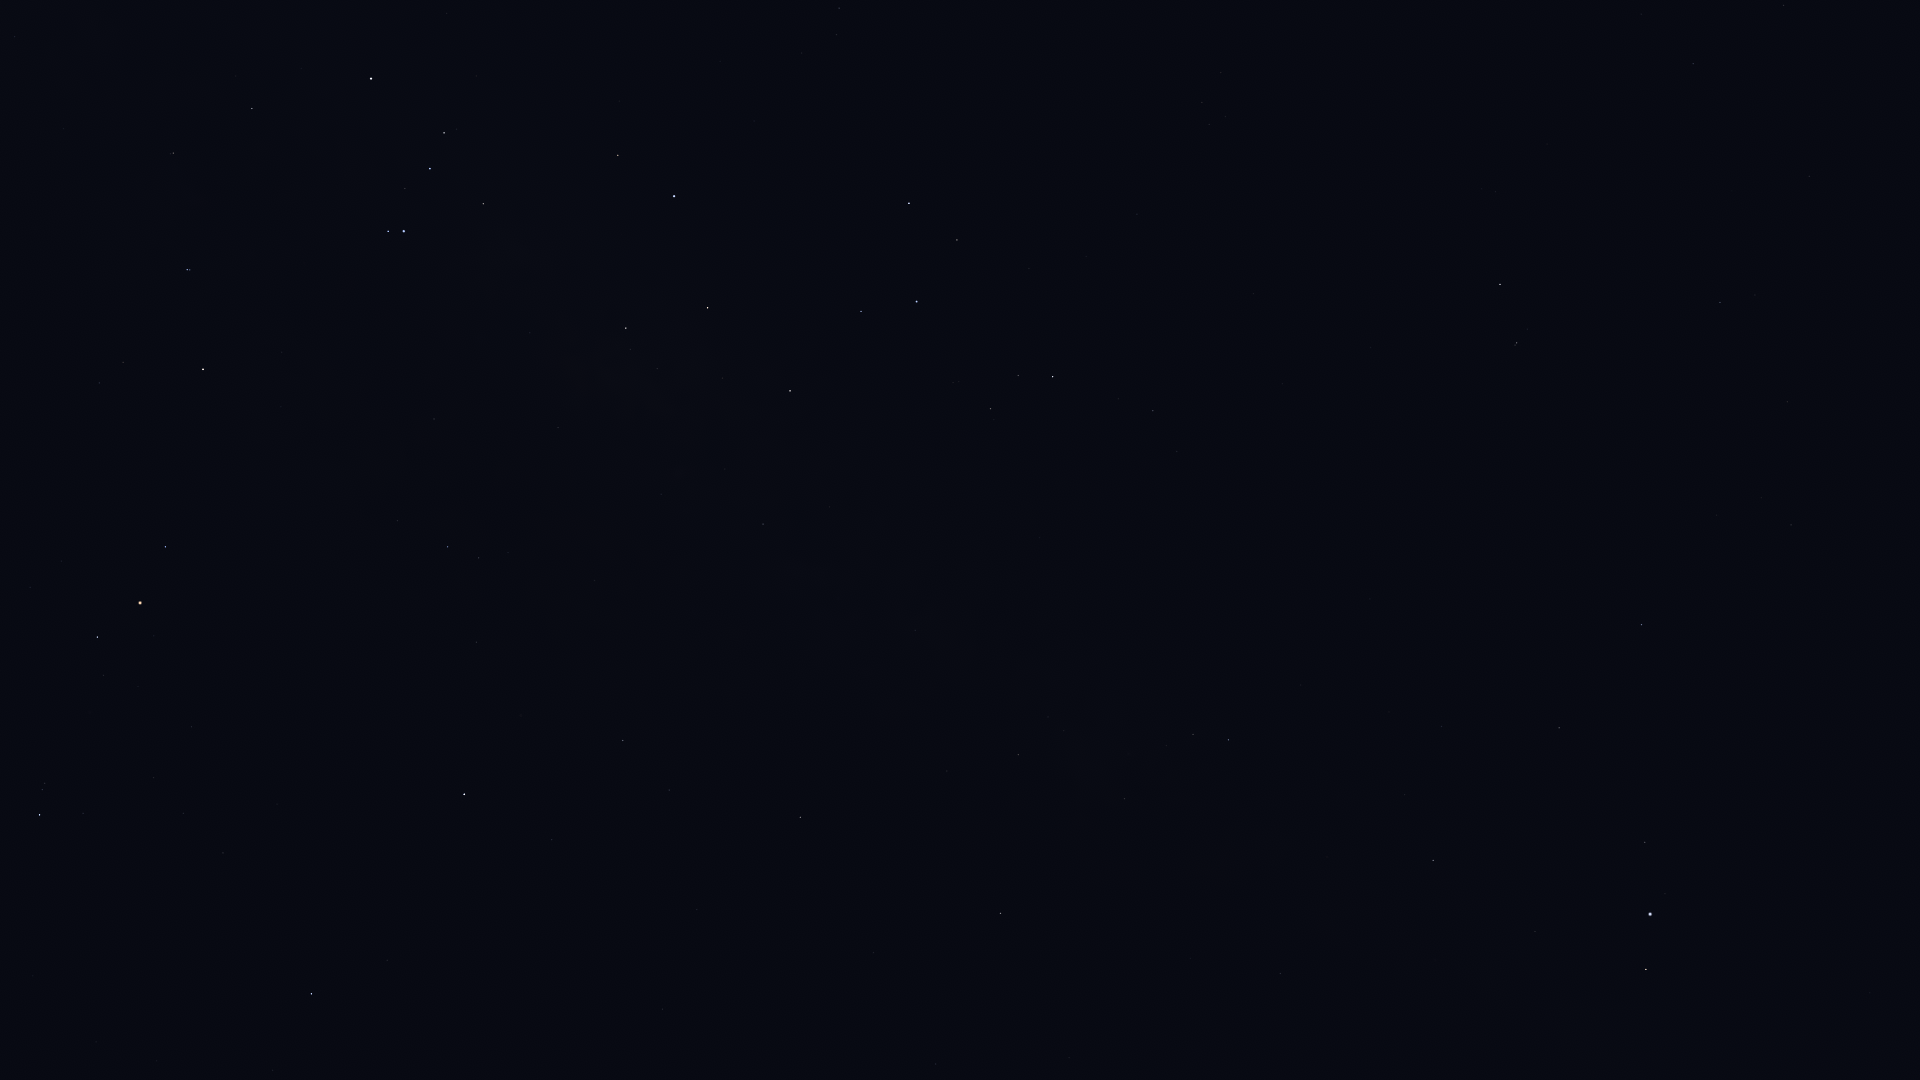

The file beside this chart, header and first rows:
Star_ID, Name, X, Y
17847, Atlas, 747, 489
78820, Acrab, 39, 815
79374, Jabbah, 83, 813
79431, Sharjah, 91, 828
80112, Alniyat, 97, 637
80582, HIP 80582, 14, 37
80687, Timir, 233, 940
80763, Antares, 140, 603
81266, Paikauhale, 165, 547
82396, Larawag, 203, 369
82514, Xamidimura, 187, 270
82545, Pipirima, 190, 270
82671, HIP 82671, 170, 154
83547, Rapeto, 215, 116
84012, Sabik, 464, 794
84143, HIP 84143, 252, 109
84405, Guniibuu, 397, 521
84880, HIP 84880, 551, 840
85696, Lesath, 388, 231
85755, HIP 85755, 508, 553
85927, Shaula, 404, 231
86228, Sargas, 371, 79
86263, HIP 86263, 623, 741
86565, HIP 86565, 669, 790
87072, HIP 87072, 558, 428
87261, Fuyue, 483, 204
88048, HIP 88048, 800, 817
88414, Pincoya, 631, 377
88635, Alnasl, 626, 328
88670, HIP 88670, 855, 832
89341, Polis, 763, 524
89931, Kaus Media, 707, 308
90004, Alasia, 904, 709
90185, Kaus Australis, 674, 196
90441, HIP 90441, 1069, 967
90496, Kaus Borealis, 790, 391
90595, HIP 90595, 915, 630
90887, HIP 90887, 653, 55
91117, HIP 91117, 1018, 755
91875, HIP 91875, 720, 61
92175, HIP 92175, 1124, 799
92202, HIP 92202, 1115, 777
92761, Ainalrami, 953, 383
92814, HIP 92814, 1039, 538
92855, Nunki, 916, 302
92895, Kaveh, 1278, 977
92946, Alya, 1280, 974
92989, HIP 92989, 789, 53
93085, HIP 93085, 990, 409
93174, HIP 93174, 802, 53
93506, Ascella, 909, 203
93683, HIP 93683, 1018, 376
93825, HIP 93825, 836, 35
94114, Meridiana, 839, 8
94141, Albaldah, 1053, 377
94645, Gumala, 1042, 292
94820, HIP 94820, 1118, 399
95124, Belel, 1077, 288
95168, HIP 95168, 1153, 411
95262, Sika, 964, 82
... 14 more rows
